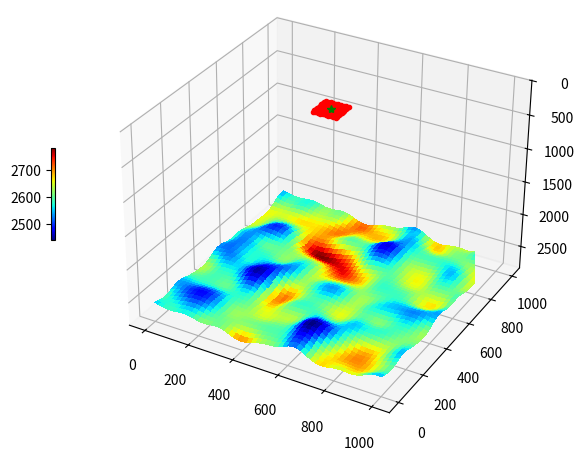

This chart was generated by the following Python code:
import math

import re
import numpy as np
from mpl_toolkits.mplot3d import Axes3D
from matplotlib import cm
import matplotlib.pyplot as plt

import logging

logging.basicConfig(format="%(name)s - %(levelname)s - %(asctime)s - %(message)s",
                    level=logging.ERROR)
logger = logging.getLogger(__name__)
logger.setLevel(logging.INFO)


class Bty3D:

    @staticmethod
    def parse(file_name):
        """
        Parse a OALib bty file
        :param file_name: the name of a file formatted in the OALib format
        :return: a Bty2D object containing the values from the file
        """
        logger.debug(f"Attempting to parse 3D bathymetry file '{file_name}'")
        with open(file_name, 'r') as fin:
            interp = fin.readline().strip('"\'\n')
            nx = int(fin.readline())
            xs = np.array(list(
                map(float, re.split(r'\s+', fin.readline().strip()))))
            ny = int(fin.readline())
            ys = np.array(list(
                map(float, re.split(r'\s+', fin.readline().strip()))))
            zs = []
            for _ in range(0, ny):
                zs.append(np.array(list(
                    map(float, re.split(r'\s+', fin.readline().strip())))))
        logger.debug(f"Parsing '{file_name}' succeeded")
        return Bty3D(interp, xs, ys, np.array(zs))

    @staticmethod
    def gen_random():
        """
        Taken from a public forum somewhere but I can't find it now.
        :return:
        """
        avg_depth = 2600
        depth_spread = 9000
        num = 1000

        F = 3

        X, Y = np.meshgrid(np.linspace(0, num, num), np.linspace(0, num, num))

        i = np.min([X - 1, num - X + 1], axis=0)
        j = np.min([Y - 1, num - Y + 1], axis=0)
        H = np.exp(-.5 * (np.square(i) + np.square(j)) / np.square(np.ones((num, num)) * F))
        Z = (np.fft.ifft2(H * np.fft.fft2(np.random.randn(num, num)))).real * depth_spread + avg_depth

        return Bty3D('L', np.linspace(0, 1000, num), np.linspace(0, 1000, num), Z)

    def __init__(self, interp, x, y, z):
        self.interp = interp
        self.x = x
        self.y = y
        self.z = z
        self.len_x = len(x)
        self.len_y = len(y)
        self.len_z = self.len_x * self.len_y

    def __str__(self):
        """
        Convert the bathymetry to a string format compatible with the OALib .bty format.
        :return: a string that can be written to a file
        """
        return "'{}'\n{}\n{}\n{}\n{}\n{}".format(
            self.interp,
            self.len_x,
            ' '.join(list(map(str, self.x))),
            self.len_y,
            ' '.join(list(map(str, self.y))),
            '\n'.join([' '.join(str(z) for z in zy) for zy in self.z])
        )

    def plot_bathy(self, fig, axis):
        X, Y = np.meshgrid(self.x, self.y)
        surf = axis.plot_surface(X, Y, self.z, linewidth=0,
                                 antialiased=False,
                                 cmap=cm.get_cmap('jet'))
        axis.invert_zaxis()
        axis.get_proj = lambda: np.dot(Axes3D.get_proj(axis),
                                       np.diag([1.25, 1.25, 1.25, 1]))
        fig.colorbar(surf, location='left', shrink=0.25)

    def to_file(self, filename):
        with open(filename, 'w') as fil:
            fil.writelines(str(self))

    def __len__(self):
        return self.len_z

    def __getitem__(self, item):
        x = int(item % self.len_x)
        y = int(item / self.len_y)
        return (self.x[x],
                self.y[y],
                self.z[x][y])

    def __iter__(self):
        return _Bty3DIterator(self)

    def gen_covering_angles(self, src_pos, num_angles_x, num_angles_y):
        """
        Create `num_angles_x * num_angles_y` (theta, phi) angle pairs.

        Theta refers to the angle around the x-y plane counterclockwise
        from the positive x-axis, ranging from 0 to 2*pi.
        Phi refers to the angle from the z-axis, ranging from 0 to pi,
        however since pi/2 refers to the x-y plane, values will never be
        larger than pi/2 and generally much smaller than this.

        The first angle pair is the angle from the source to the min-x, min-y
        (or upper-left) bathy point and the last pair is the angle from the
        source to the max-x, max-y (or lower-right) bathy point.

        :param src_pos: the point the angles start from
        :param num_angles_x: the number of equally spaced angle pairs to generate
            along the x axis
        :param num_angles_y: the number of equally spaced angle pairs to generate
            along the y axis
        :return: a numpy array of (theta, phi) angle pairs with the
            first and last angles pointing at the first and last bathymetry
            point respectively
        """
        Xi, Yi = np.meshgrid(
            np.linspace(0, self.len_x-1, num_angles_x, dtype=int),
            np.linspace(0, self.len_y-1, num_angles_y, dtype=int)
        )
        Xi = Xi.reshape(num_angles_x**2)
        Yi = Yi.reshape(num_angles_y**2)
        angles = []
        for xi, yi in zip(Xi, Yi):
            x = self.x[xi] - src_pos[0]
            y = self.y[yi] - src_pos[1]
            z = self.z[xi][yi] - src_pos[2]
            if x > 0:
                theta = math.atan(y / x)
            elif x < 0:
                theta = math.atan(y / x) + math.pi
            else:
                theta = math.pi / 2
            phi = math.atan(math.sqrt(x**2+y**2)/z)
            angles.append((theta, phi))
        return angles


class _Bty3DIterator(object):
    """
    Iterate over all bathymetry points in the supplied Bty3D.
    For the 2D case, we just created a zip of x,z values, but the
    3D case is slightly more complex, so we'll use a sub-class for it.
    """

    def __init__(self, bty):
        self.bty = bty
        self.x = 0
        self.y = 0
        # I'm precomputing the next element and updating it everytime the __next__ method is called
        self.next = (0, 0, self.bty.z[self.x][self.y])

    def __iter__(self):
        return self

    def __next__(self):
        """
        Return the next element and determine which element should
        be returned for the subsequent call.
        :return:
        """
        if self.next is None:
            raise StopIteration
        ret = self.next
        self.x += 1
        if self.x >= self.bty.len_x:
            self.x = 0
            self.y += 1
        if self.y >= self.bty.len_y:
            self.next = None
        else:
            x = self.x
            y = self.y
            self.next = (x, y, self.bty.z[x][y])

        return ret


def main():
    bty = Bty3D.parse("bathymetry3d.bty")
    fig, ax = plt.subplots(subplot_kw={"projection": "3d"})
    bty.plot_bathy(fig, ax)

    src = (500, 500, 50)
    num_rec_sqrt = 10
    num_rec = num_rec_sqrt**2
    rec_x, rec_y = np.meshgrid(
        np.linspace(450, 550, num_rec_sqrt),
        np.linspace(450, 550, num_rec_sqrt))
    rec_x = rec_x.reshape(num_rec)
    rec_y = rec_y.reshape(num_rec)
    rec_z = np.full(num_rec, 50)
    plt.plot(rec_x, rec_y, rec_z, 'r.')
    plt.plot(src[0], src[1], src[2], 'g*')
    plt.show()


def main_gen():
    bty = Bty3D.gen_random()
    bty.to_file("bathymetry3d.bty")


if __name__ == "__main__":
    main_gen()
    main()
